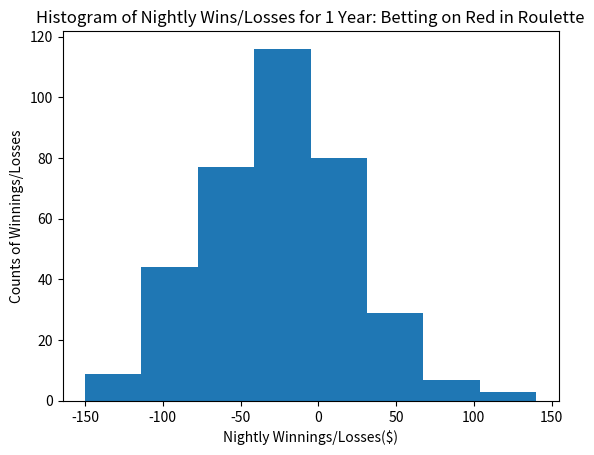
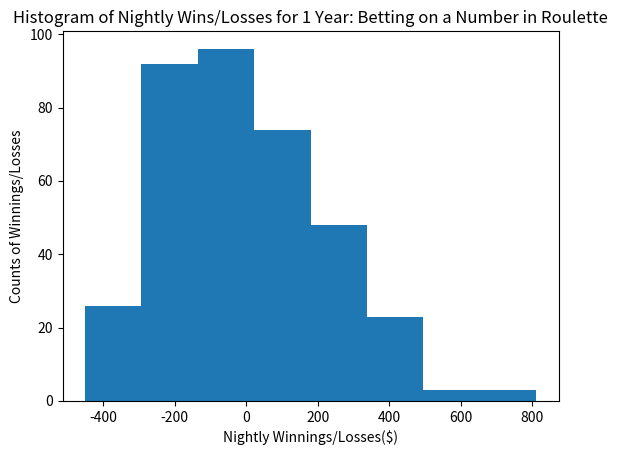

Recreate these plots in Python, in order.
#Monte Carlo simulation of roulette wheel

from numpy import random
from matplotlib import pyplot as plt


#Part 1.  Outside bets, 5$ bets on red.
#Roulette spins, bet on red, 90 spins a night for a whole year.
land_on_red = list(random.binomial(n=90, p = 18/38, size = 365))

#Gains and losses for each night playing roulette, betting on red.
gains_losses = []

#Calculate the gains/losses for each night of 90 wheel spins.
#Bet $5 on each wheel spin.
for sample in land_on_red:
    winnings_or_losses_per_night = 5*sample -5*(90-sample)
    gains_losses.append(winnings_or_losses_per_night)

#Histogram of nightly wins/losses for the year.
plt.figure()
plt.hist(gains_losses, bins = 8)
plt.title('Histogram of Nightly Wins/Losses for 1 Year: Betting on Red in Roulette')
plt.xlabel('Nightly Winnings/Losses($)')
plt.ylabel('Counts of Winnings/Losses')


#Part 2, Inside bet, 5$ bet on one number (35x payout).
bet_size = 5
winnings_losses = 0
bets_per_night = 90
count_bets = 0
count_days = 0
winnings_losses_list = []

#Simulate betting on a number and then spinning the wheel for that number.
#90 bets per night for a whole year.
while count_days < 365:
    while count_bets < bets_per_night:
        land_on_number = random.randint(1, 38)
        bet_number = random.randint(1, 38)
        if land_on_number == bet_number:
            winnings_losses = winnings_losses + bet_size*35
        else:
            winnings_losses = winnings_losses - bet_size
        count_bets += 1
    winnings_losses_list.append(winnings_losses)
    count_bets = 0
    winnings_losses = 0
    count_days += 1

plt.figure()    
plt.hist(winnings_losses_list, bins = 8)
plt.title('Histogram of Nightly Wins/Losses for 1 Year: Betting on a Number in Roulette')
plt.xlabel('Nightly Winnings/Losses($)')
plt.ylabel('Counts of Winnings/Losses')

plt.show()     

